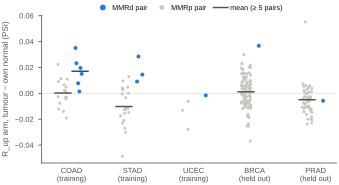

Data behind this chart, as committed beside it:
cancer, training_cancer, mmr, n_pairs, mean_pair_arm, note, test, estimate, p, q, q_family, verdict
COAD, True, MMRp, 17.0, 0.0002238, , , , , , , 
COAD, True, MMRd, 6.0, 0.01704, , , , , , , 
STAD, True, MMRp, 23.0, -0.01021, , , , , , , 
STAD, True, MMRd, 3.0, , mean blanked (< 5 pairs), , , , , , 
UCEC, True, MMRp, 3.0, , mean blanked (< 5 pairs), , , , , , 
UCEC, True, MMRd, 1.0, , mean blanked (< 5 pairs), , , , , , 
BRCA, False, MMRp, 106.0, 0.001171, , , , , , , 
BRCA, False, MMRd, 1.0, , mean blanked (< 5 pairs), , , , , , 
PRAD, False, MMRp, 51.0, -0.004953, , , , , , , 
PRAD, False, MMRd, 1.0, , mean blanked (< 5 pairs), , , , , , 
all, , MMRd vs MMRp, , , , RP7, 0.01938, 9.999e-05, 0.0002, BH within family RPP (2 tests; D-77), supported
reference line, , , , 0.0, , , , , , , 
